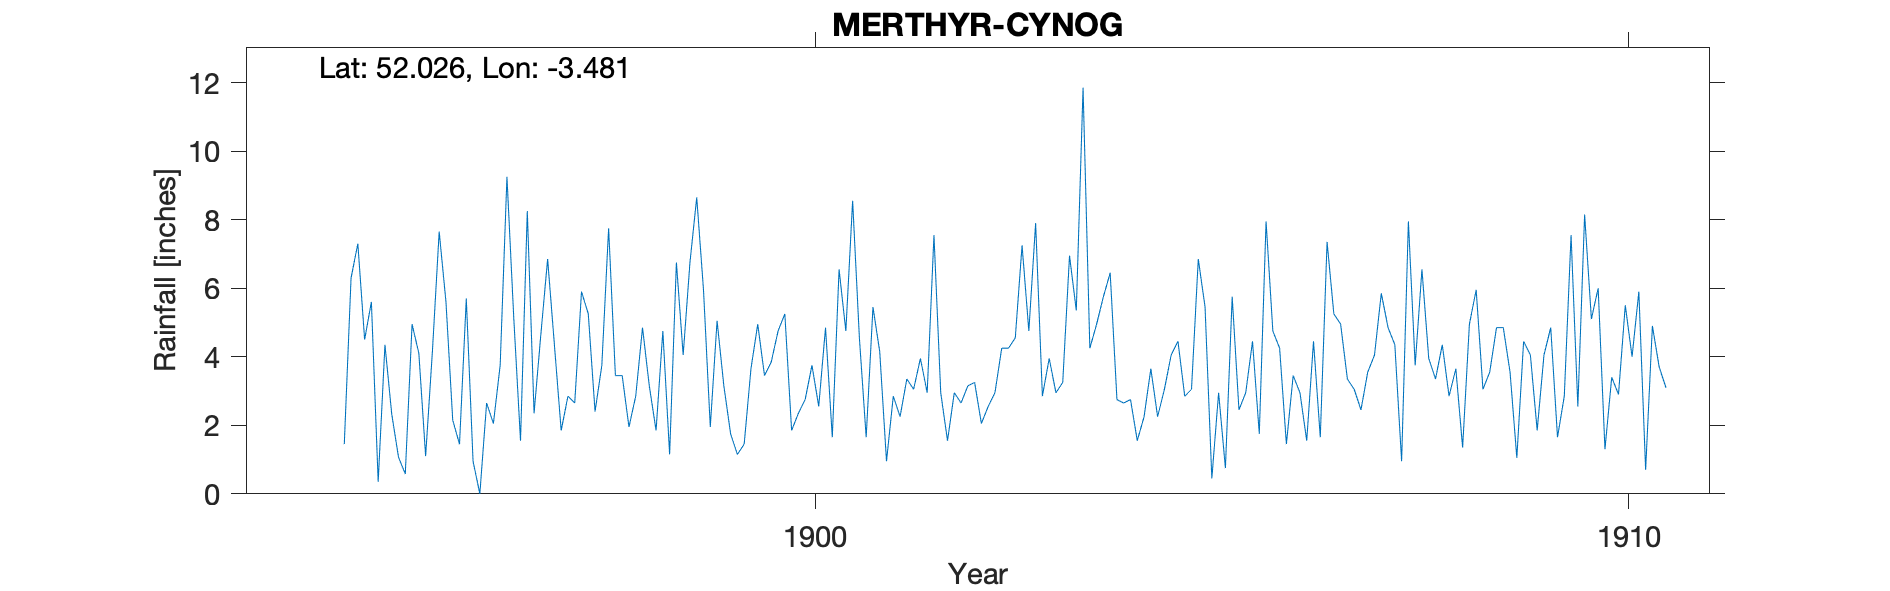

Values plotted in this chart, from the file beside it:
MERTHYR-CYNOG, , , , , , , , , , , , , , , , , , , , , , , 
Grid ref, SN985374, Long, -3.481, Lat, 52.03, Elevation, 1050, ft., , , , , , , , , , , , , , , 
Station no, RR2337, , , , , , , , , , , , , , , , , , , , , , 
, 1890, 1891, 1892, 1893, 1894, 1895, 1896, 1897, 1898, 1899, 1900, 1901, 1902, 1903, 1904, 1905, 1906, 1907, 1908, 1909, 1910, 1911, 1912
January, , , , , , 5.6, 2.15, 2.35, 3.45, 8.65, 4.75, 4.55, 2.95, 7.25, 5.75, 2.85, 7.95, 3.35, 3.95, 3.55, 5.1, , 
February, , , , , , 0.35, 1.45, 4.65, 3.45, 5.95, 5.25, 1.65, 1.55, 4.75, 6.45, 3.05, 4.75, 3.05, 3.35, 1.05, 6, , 
March, , , , , , 4.35, 5.7, 6.85, 1.95, 1.95, 1.85, 5.45, 2.95, 7.9, 2.75, 6.85, 4.25, 2.45, 4.35, 4.45, 1.3, , 
April, , , , , , 2.33, 0.95, 4.35, 2.85, 5.05, 2.35, 4.15, 2.65, 2.85, 2.65, 5.45, 1.45, 3.55, 2.85, 4.05, 3.4, , 
May, , , , , , 1.07, 0, 1.85, 4.85, 3.15, 2.75, 0.95, 3.15, 3.95, 2.75, 0.45, 3.45, 4.05, 3.65, 1.85, 2.9, , 
June, , , , , , 0.58, 2.65, 2.85, 3.15, 1.75, 3.75, 2.85, 3.25, 2.95, 1.55, 2.95, 2.95, 5.85, 1.35, 4.05, 5.5, , 
July, , , , , , 4.95, 2.05, 2.65, 1.85, 1.15, 2.55, 2.25, 2.05, 3.25, 2.25, 0.75, 1.55, 4.85, 4.95, 4.85, 4, , 
August, , , , , , 4.1, 3.75, 5.9, 4.75, 1.45, 4.85, 3.35, 2.55, 6.95, 3.65, 5.75, 4.45, 4.35, 5.95, 1.65, 5.9, , 
September, , , , , 1.45, 1.1, 9.25, 5.25, 1.15, 3.65, 1.65, 3.05, 2.95, 5.35, 2.25, 2.45, 1.65, 0.95, 3.05, 2.85, 0.7, , 
October, , , , , 6.3, 4.15, 5.15, 2.4, 6.75, 4.95, 6.55, 3.95, 4.25, 11.85, 3.05, 2.95, 7.35, 7.95, 3.55, 7.55, 4.9, , 
November, , , , , 7.3, 7.65, 1.55, 3.75, 4.05, 3.45, 4.75, 2.95, 4.25, 4.25, 4.05, 4.45, 5.25, 3.75, 4.85, 2.55, 3.7, , 
December, , , , , 4.5, 5.6, 8.25, 7.75, 6.75, 3.85, 8.55, 7.55, 4.55, 4.95, 4.45, 1.75, 4.95, 6.55, 4.85, 8.15, 3.1, , 
Total, , , , , , 41.83, 42.9, 50.6, 45, 45, 49.6, 42.7, 37.1, 66.25, 41.6, 39.7, 50, 50.7, 46.7, 46.6, 46.5, , 
NGR is in Merthyr Cynog. Altitudes match…, , , , , , , , , , , , , , , , , , , , , , , 
